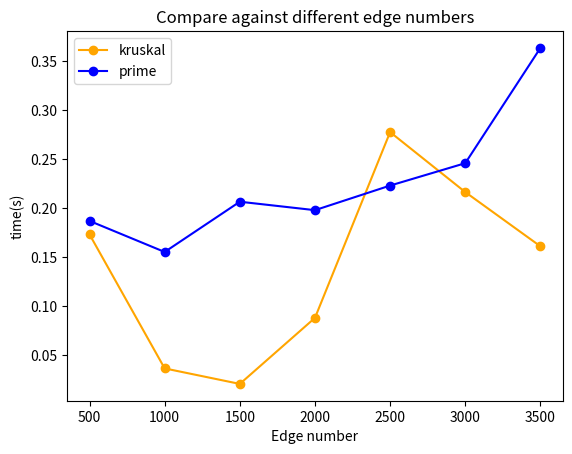

Reproduce this figure in Python.
import csv
import random


class Edge:
    def __init__(self, start, end, weight):
        self.start = start
        self.end = end
        self.weight = weight

    def is_same(self, edge):
        if self.start == edge.start and self.end == edge.end:
            return True
        elif self.start == edge.end and self.end == edge.start:
            return True
        return False

    def get_another_node(self, node):
        print(self, node)
        if node == self.start:
            return self.end
        elif node == self.end:
            return self.start
        else:
            return None

    def __eq__(self, other):
        return self.is_same(other)

    def __repr__(self):
        return f'{self.start.name}-{self.end.name}:{self.weight}'


class Node:
    def __init__(self, name, neighbor_list=None):
        self.name = name
        if neighbor_list:
            self.neighbor_list = neighbor_list
        else:
            self.neighbor_list = []

    def add_neighbor(self, node):
        if node not in self.neighbor_list:
            self.neighbor_list.append(node)

    def __eq__(self, other):
        return self.name == other.name

    def __repr__(self):
        neighbor_names = ' '.join([node.name for node in self.neighbor_list])
        return f'name: {self.name}  ' \
               f'neighbors: {neighbor_names}'


class Graph:
    def __init__(self):
        self.node_list = []
        self.edge_list = []

    @property
    def node_number(self):
        return len(self.node_list)

    @property
    def edge_number(self):
        return len(self.edge_list)

    @property
    def total_weight(self):
        total_weight = 0
        for edge in self.edge_list:
            total_weight += edge.weight
        return total_weight

    def load_csv(self, filename='test_graph.csv'):
        with open(filename, 'r') as f:
            csv_reader = csv.reader(f)
            for row in csv_reader:
                node_start = Node(row[0])
                for i in range(1, len(row)):
                    if i % 2 == 1:
                        node_end = Node(row[i])
                        weight = int(row[i + 1])
                        self.add_edge(node_start, node_end, weight)
        self.generate_node_list()

    def generate_random_edges(self, node_number=100, edge_number=1000):
        print(node_number, edge_number, edge_number//node_number)
        for i in range(node_number):
            node_start = Node(str(i))
            j = 0
            while j < edge_number//node_number:
                node_end = Node(str(random.randint(0, node_number)))
                if node_start == node_end:
                    continue
                else:
                    weight = random.randint(5, 20)
                    if self.add_edge(node_start, node_end, weight):
                        j += 1
                    else:
                        continue
        self.generate_node_list()

    def is_cycling(self):
        self.visited_node = [self.node_list[0]]
        return self.dfs(self.node_list[0], Node(''))

    def dfs(self, node, father_node):
        for neighbor_node in node.neighbor_list:
            # print(neighbor_node)
            # print(node)
            # print(father_node)
            # print(self.visited_node)
            if neighbor_node == father_node:
                continue
            elif neighbor_node in self.visited_node:
                return True
            else:
                self.visited_node.append(neighbor_node)
                if not self.dfs(neighbor_node, node):
                    continue
                else:
                    return True
        return False

    def sort_edges_by_weight(self, edge_list:list):
        edge_list.sort(key=lambda edge:edge.weight)
        return edge_list

    def add_node(self, name):
        node = Node(name)
        if node in self.node_list:
            node = self.node_list[self.node_list.index(node)]
        else:
            self.node_list.append(node)
        return node

    def add_edge(self, node_start, node_end, weight):
        edge = Edge(node_start, node_end, weight)
        if edge not in self.edge_list:
            self.edge_list.append(edge)
            return True
        else:
            return False

    def get_edge_list(self, node):
        edge_list = []
        for edge in self.edge_list:
            if edge.start == node or edge.end == node:
                edge_list.append(edge)
        return edge_list

    def generate_node_list(self):
        self.node_list = []
        for edge in self.edge_list:
            node_start = self.add_node(edge.start.name)
            node_end = self.add_node(edge.end.name)
            node_start.add_neighbor(node_end)
            node_end.add_neighbor(node_start)

    def print_edge_list(self):
        for edge in self.edge_list:
            print(edge)

    def __repr__(self):
        return f'node number: {self.node_number}\n' \
               f'edge number: {self.edge_number}\n' \
               f'total weight: {self.total_weight}'

    def generate_mst_kruskal(self):
        graph_mst = Graph()
        self.edge_list = self.sort_edges_by_weight(self.edge_list)
        for edge in self.edge_list:
            graph_mst.edge_list.append(edge)
            graph_mst.generate_node_list()
            if graph_mst.is_cycling():
                graph_mst.edge_list.pop()
                graph_mst.generate_node_list()
            if graph_mst.edge_number >= self.node_number - 1:
                break
        return graph_mst

    def generate_mst_prime(self):
        graph_mst = Graph()
        node = self.node_list[0]
        edge_list = self.get_edge_list(node)
        edge_list = self.sort_edges_by_weight(edge_list)
        while True:
            for edge in edge_list:
                if edge in graph_mst.edge_list:
                    pass
                elif (edge.start in graph_mst.node_list) and (edge.end in graph_mst.node_list):
                    pass
                else:
                    graph_mst.add_edge(edge.start, edge.end, edge.weight)
                    graph_mst.generate_node_list()
                    if edge.start in graph_mst.node_list:
                        node = edge.end
                    else:
                        node= edge.start
                    break
            if graph_mst.edge_number >= self.node_number - 1:
                break
            edge_list.extend(self.get_edge_list(node))
            edge_list = self.sort_edges_by_weight(edge_list)
        return graph_mst


# graph.load_csv()
# graph.generate_random_edges()
# print(graph)
# print(graph.is_cycling())
# node_number_list = []
# edge_number_list = []
# kruskal_time_list = []
# prime_time_list = []
#
# for i in range(49, 510, 50):
#     graph = Graph()
#     graph.generate_random_edges(i, (i+input)*10)
#     import time
#
#     time1 = time.time()
#     graph_mst1 = graph.generate_mst_kruskal()
#     time2 = time.time()
#     graph_mst2 = graph.generate_mst_prime()
#     time3 = time.time()
#
#     node_number_list.append(i)
#     kruskal_time_list.append(time2-time1)
#     prime_time_list.append(time3-time2)
#
#     print(graph)
#     print(time2-time1)
#     print(time3-time2)
#
# import matplotlib.pyplot as plt
#
# plt.plot(node_number_list, kruskal_time_list, label='kruskal', color='orange', marker='o')
# plt.plot(node_number_list, prime_time_list, label='prime', color='blue', marker='o')
# plt.xlabel("Node number")
# plt.ylabel("time(s)")
# plt.title("Compare against different node numbers")
# plt.legend(loc='upper left')
# plt.show()

# graph_mst2.print_edge_list()

node_number_list = []
edge_number_list = []
kruskal_time_list = []
prime_time_list = []

for i in range(5, 40, 5):
    graph = Graph()
    graph.generate_random_edges(100, i*100)
    import time

    time1 = time.time()
    graph_mst1 = graph.generate_mst_kruskal()
    time2 = time.time()
    graph_mst2 = graph.generate_mst_prime()
    time3 = time.time()

    edge_number_list.append(i*100)
    kruskal_time_list.append(time2-time1)
    prime_time_list.append(time3-time2)

    print(graph)
    print(time2-time1)
    print(time3-time2)

import matplotlib.pyplot as plt

plt.plot(edge_number_list, kruskal_time_list, label='kruskal', color='orange', marker='o')
plt.plot(edge_number_list, prime_time_list, label='prime', color='blue', marker='o')
plt.xlabel("Edge number")
plt.ylabel("time(s)")
plt.title("Compare against different edge numbers")
plt.legend(loc='upper left')
plt.show()
